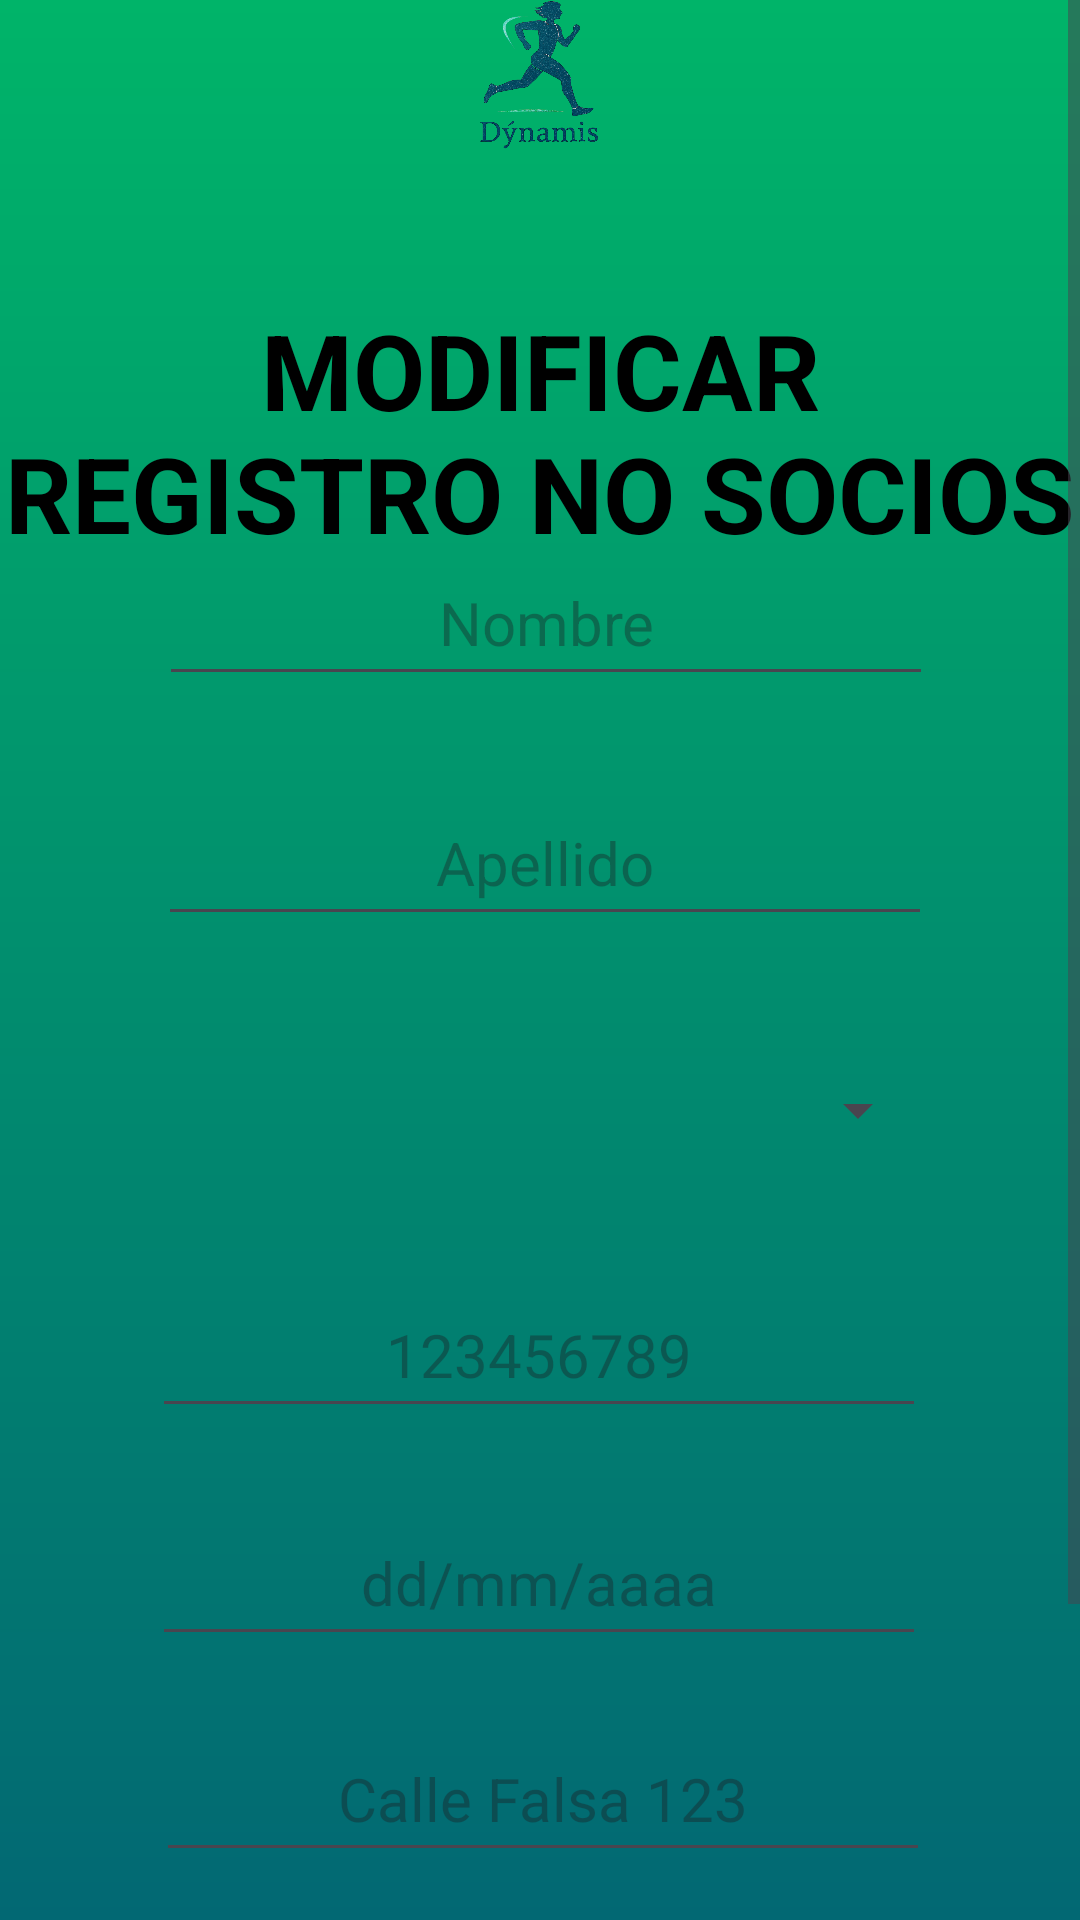

Layout XML and referenced resources for this Android screen:
<!-- AndroidManifest.xml: application theme Theme.Dynamis -->
<!-- res/layout/modificar_eliminar_registro_no_socio.xml -->
<ScrollView
    xmlns:android="http://schemas.android.com/apk/res/android"
    xmlns:app="http://schemas.android.com/apk/res-auto"
    xmlns:tools="http://schemas.android.com/tools"
    android:layout_width="match_parent"
    android:layout_height="match_parent"
    android:fillViewport="true"
    android:background="@drawable/background"
    tools:context=".ModificarEliminarRegistroNoSocio"

    app:layout_constraintEnd_toEndOf="parent">

    <androidx.constraintlayout.widget.ConstraintLayout
        android:id="@+id/modificar_eliminar_registro_no_socio"
        android:layout_width="match_parent"
        android:layout_height="wrap_content">
        <include
            layout="@layout/navbar_superior"
            android:layout_width="match_parent"
            android:layout_height="wrap_content"
            android:layout_marginTop="15dp"/>

        <TextView
            android:id="@+id/txtModificar"
            android:layout_width="wrap_content"
            android:layout_height="wrap_content"
            android:layout_marginTop="100dp"
            android:gravity="center"
            android:text="MODIFICAR REGISTRO NO SOCIOS"
            android:textColor="@android:color/black"
            android:textSize="35sp"
            android:textStyle="bold"
            app:layout_constraintEnd_toEndOf="parent"
            app:layout_constraintHorizontal_bias="0.48"
            app:layout_constraintStart_toStartOf="parent"
            app:layout_constraintTop_toTopOf="parent"
            tools:ignore="MissingConstraints" />

        <EditText
            android:id="@+id/nombre"
            android:layout_width="258dp"
            android:layout_height="52dp"
            android:layout_marginStart="10dp"
            android:layout_marginTop="180dp"
            android:ems="10"
            android:hint="@string/nombre"
            android:inputType="text"
            android:textAlignment="center"
            android:textSize="20sp"

            app:layout_constraintEnd_toEndOf="parent"
            app:layout_constraintHorizontal_bias="0.469"
            app:layout_constraintStart_toStartOf="parent"
            app:layout_constraintTop_toTopOf="parent" />

        <EditText
            android:id="@+id/apellido"
            android:layout_width="258dp"
            android:layout_height="52dp"
            android:layout_marginStart="10dp"
            android:layout_marginTop="260dp"
            android:ems="10"
            android:hint="@string/Apellido"
            android:inputType="text"
            android:textAlignment="center"

            android:textSize="20sp"
            app:layout_constraintEnd_toEndOf="parent"
            app:layout_constraintHorizontal_bias="0.464"
            app:layout_constraintStart_toStartOf="parent"
            app:layout_constraintTop_toTopOf="parent" />

        <Spinner
            android:id="@+id/spinnerDocumento"
            android:layout_width="258dp"
            android:layout_height="52dp"
            android:layout_marginStart="10dp"
            android:layout_marginTop="344dp"
            android:spinnerMode="dialog"
            android:textAlignment="center"
            app:layout_constraintEnd_toEndOf="parent"
            app:layout_constraintHorizontal_bias="0.458"
            app:layout_constraintStart_toStartOf="parent"
            app:layout_constraintTop_toTopOf="parent"
            tools:ignore="MissingConstraints" />

        <EditText
            android:id="@+id/editTextNumber"
            android:layout_width="258dp"
            android:layout_height="52dp"
            android:layout_marginTop="424dp"
            android:ems="10"
            android:hint="@string/_123456789"
            android:inputType="number"
            android:textAlignment="center"
            android:textSize="20sp"
            app:layout_constraintEnd_toEndOf="parent"
            app:layout_constraintHorizontal_bias="0.497"
            app:layout_constraintStart_toStartOf="parent"
            app:layout_constraintTop_toTopOf="parent"
            tools:ignore="MissingConstraints" />

        <EditText
            android:id="@+id/txtFechaNacimiento"
            android:layout_width="258dp"
            android:layout_height="52dp"
            android:layout_marginTop="500dp"
            android:ems="10"
            android:hint="@string/dd_mm_aaaa"
            android:inputType="date"
            android:textAlignment="center"
            android:textSize="20sp"
            app:layout_constraintEnd_toEndOf="parent"
            app:layout_constraintHorizontal_bias="0.497"
            app:layout_constraintStart_toStartOf="parent"
            app:layout_constraintTop_toTopOf="parent"
            tools:ignore="MissingConstraints" />

        <EditText
            android:id="@+id/direccion"
            android:layout_width="258dp"
            android:layout_height="52dp"
            android:layout_marginStart="10dp"
            android:layout_marginTop="572dp"
            android:ems="10"
            android:hint="@string/calle_falsa_123"
            android:inputType="text"
            android:textAlignment="center"
            android:textSize="20sp"

            app:layout_constraintEnd_toEndOf="parent"
            app:layout_constraintHorizontal_bias="0.458"
            app:layout_constraintStart_toStartOf="parent"
            app:layout_constraintTop_toTopOf="parent" />

        <Button
            android:id="@+id/btnGuardar"
            android:layout_width="167dp"
            android:layout_height="86dp"
            android:layout_marginTop="680dp"
            android:backgroundTint="@color/midnightblue"
            android:text="@string/guardar"
            android:textSize="20sp"
            app:layout_constraintEnd_toEndOf="parent"
            app:layout_constraintHorizontal_bias="0.065"
            app:layout_constraintStart_toStartOf="parent"
            app:layout_constraintTop_toTopOf="parent" />

        <Button
            android:id="@+id/btnLimpiar"
            android:layout_width="167dp"
            android:layout_height="86dp"
            android:layout_marginTop="680dp"
            android:backgroundTint="@color/midnightblue"
            android:text="@string/limpiar"
            android:textSize="20sp"
            app:layout_constraintEnd_toEndOf="parent"
            app:layout_constraintHorizontal_bias="0.737"
            app:layout_constraintStart_toEndOf="@+id/btnGuardar"
            app:layout_constraintTop_toTopOf="parent" />

    </androidx.constraintlayout.widget.ConstraintLayout>
</ScrollView>
<!-- res/layout/navbar_superior.xml (included above) -->
<?xml version="1.0" encoding="utf-8"?>
<androidx.constraintlayout.widget.ConstraintLayout
    xmlns:android="http://schemas.android.com/apk/res/android"
    xmlns:app="http://schemas.android.com/apk/res-auto"
    xmlns:tools="http://schemas.android.com/tools"
    android:id="@+id/navBar"
    android:layout_width="match_parent"
    android:layout_height="60dp"
    android:layout_marginTop="20dp"
    android:fitsSystemWindows="true">

    <ImageButton
        android:id="@+id/btnAtras"
        android:layout_width="50dp"
        android:layout_height="50dp"
        android:layout_marginStart="10dp"
        android:background="@android:color/transparent"
        android:contentDescription="TODO"
        android:src="@drawable/btn_atras_background"
        app:layout_constraintBottom_toBottomOf="parent"
        app:layout_constraintStart_toStartOf="parent"
        app:layout_constraintTop_toTopOf="parent" />

    <ImageView
        android:id="@+id/logoCentro"
        android:layout_width="58dp"
        android:layout_height="50dp"
        android:src="@drawable/dynamislogo"
        app:layout_constraintBottom_toBottomOf="parent"
        app:layout_constraintEnd_toEndOf="parent"
        app:layout_constraintHorizontal_bias="0.498"
        app:layout_constraintStart_toStartOf="parent"
        app:layout_constraintTop_toTopOf="parent" />

    <ImageButton
        android:id="@+id/btnAyuda"
        android:layout_width="50dp"
        android:layout_height="50dp"
        android:layout_marginEnd="16dp"
        android:background="@drawable/btn_ayuda"
        android:importantForAccessibility="no"
        app:layout_constraintBottom_toBottomOf="parent"
        app:layout_constraintEnd_toEndOf="parent"
        app:layout_constraintTop_toTopOf="parent" />

</androidx.constraintlayout.widget.ConstraintLayout>
<!-- resources referenced by this layout -->
<resources>
  <color name="midnightblue">#011126</color>
  <!-- drawable background (drawable) -->
  <?xml version="1.0" encoding="utf-8"?>
  <shape xmlns:android="http://schemas.android.com/apk/res/android"
      android:shape="rectangle">
      <gradient
          android:type="linear"
          android:angle="270"
          android:startColor="#00B469"
          android:endColor="#026873"
          android:useLevel="false"
          />
  </shape>
  <!-- drawable dynamislogo: png bitmap (drawable, 268947 bytes) -->
  <string name="Apellido">Apellido</string>
  <string name="_123456789">123456789</string>
  <string name="calle_falsa_123">Calle Falsa 123</string>
  <string name="dd_mm_aaaa">dd/mm/aaaa</string>
  <string name="guardar">GUARDAR</string>
  <string name="limpiar">LIMPIAR</string>
  <string name="nombre">Nombre</string>
  <style name="Theme.Dynamis" parent="Theme.Material3.DayNight.NoActionBar" />
</resources>
